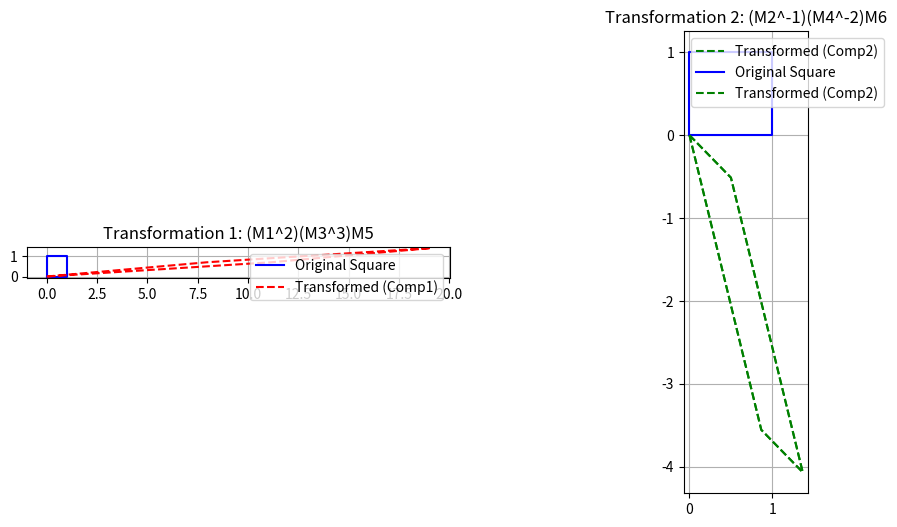

Recreate this plot in Python.
import numpy as np
import matplotlib.pyplot as plt

S = np.array([[0, 0, 1, 1],
              [0, 1, 1, 0]])

# Matrices from previous problems
M1 = np.array([[1.5, 0],
               [0, 1]])

M2 = np.array([[1, 0],
               [0, 0.75]])

M3 = np.array([[1, 2],
               [0, 1]])

M4 = np.array([[1, 0],
               [1.25, 1]])

theta_5 = np.pi / 4
M5 = np.array([[np.cos(theta_5), -np.sin(theta_5)],
               [np.sin(theta_5),  np.cos(theta_5)]])

theta_6 = -np.pi / 6
M6 = np.array([[np.cos(theta_6), -np.sin(theta_6)],
               [np.sin(theta_6),  np.cos(theta_6)]])
# Compute matrix powers
M1_sq = np.linalg.matrix_power(M1, 2)
M3_cub = np.linalg.matrix_power(M3, 3)

# Compute inverses
M2_inv = np.linalg.inv(M2)
M4_inv = np.linalg.inv(M4)
M4_inv_sq = np.linalg.matrix_power(M4_inv, 2)

# Composite transformations
Comp1 = M1_sq @ M3_cub @ M5  # (M1^2)(M3^3)M5
Comp2 = M2_inv @ M4_inv_sq @ M6  # (M2^-1)(M4^-2)M6

# Apply transformations to the square S
S_comp1 = Comp1 @ S
S_comp2 = Comp2 @ S

# Extract transformed vertices for printing
vertices = ['A\'', 'B\'', 'C\'', 'D\'']

print("Transformation 1: (M1^2)(M3^3)M5 applied to square vertices:")
for i, vertex in enumerate(vertices):
    print(f"{vertex} = {S_comp1[:, i]}")

print("\nTransformation 2: (M2^-1)(M4^-2)M6 applied to square vertices:")
for i, vertex in enumerate(vertices):
    print(f"{vertex} = {S_comp2[:, i]}")

# Plotting results
def plot_polygon(ax, points, style, label):
    pts = np.column_stack([points, points[:, 0]])  # Close polygon
    ax.plot(pts[0], pts[1], style, label=label)
    ax.set_aspect('equal')
    ax.grid(True)
    ax.legend()



fig, axs = plt.subplots(1, 2, figsize=(12, 6))

# Original square
axs[0].plot(np.append(S[0], S[0,0]), np.append(S[1], S[1,0]), 'b-', label='Original Square')
plot_polygon(axs[0], S_comp1, 'r--', 'Transformed (Comp1)')
plot_polygon(axs[1], S_comp2, 'g--', 'Transformed (Comp2)')
axs[0].set_title('Transformation 1: (M1^2)(M3^3)M5')

axs[1].plot(np.append(S[0], S[0,0]), np.append(S[1], S[1,0]), 'b-', label='Original Square')
plot_polygon(axs[1], S_comp2, 'g--', 'Transformed (Comp2)')
axs[1].set_title('Transformation 2: (M2^-1)(M4^-2)M6')

plt.show()
